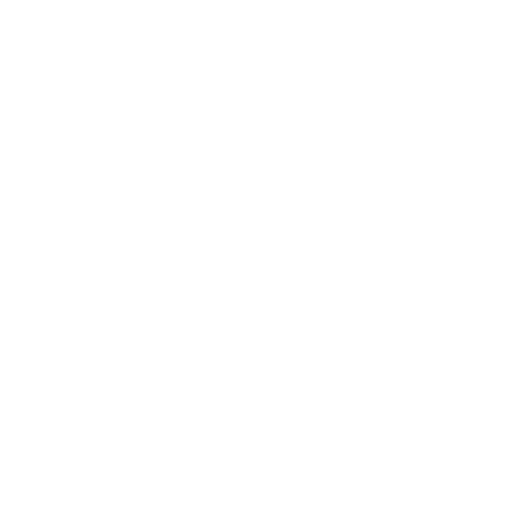
t = 0.00 s
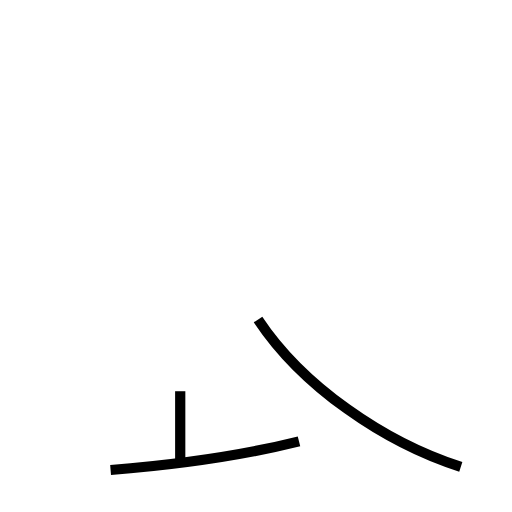
t = 1.52 s
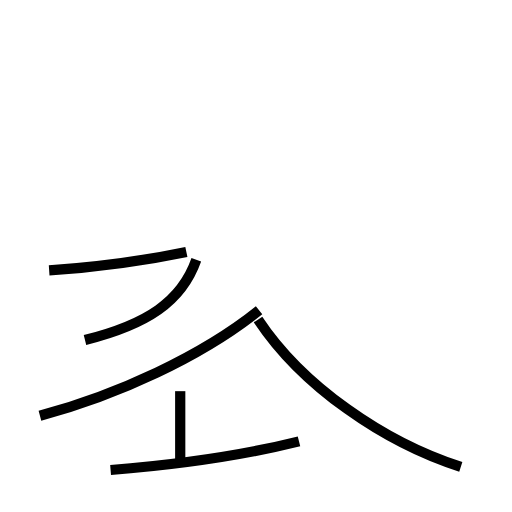
t = 3.06 s
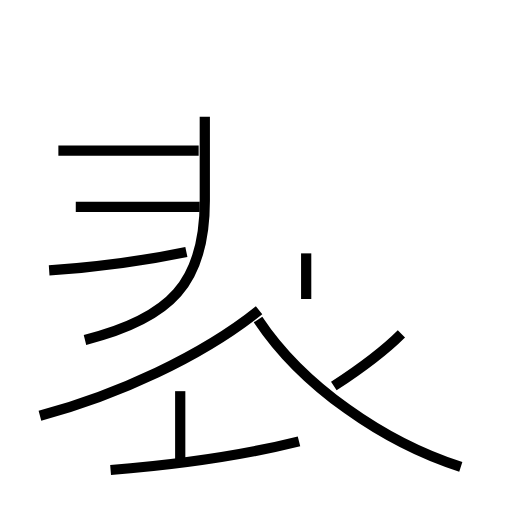
t = 4.64 s
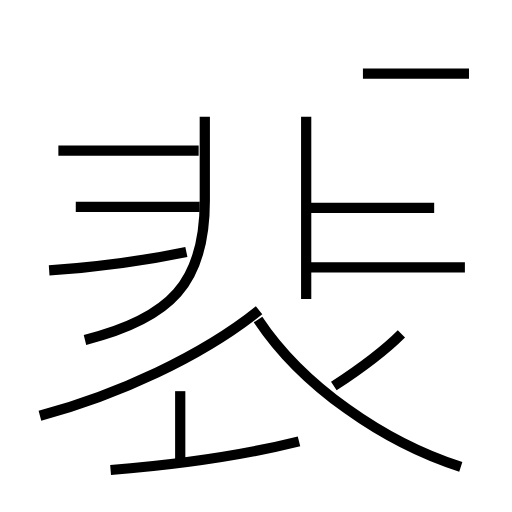
t = 6.18 s
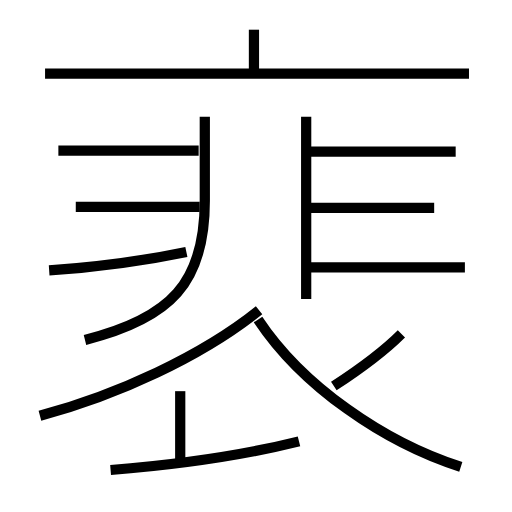
t = 7.67 s

The animated SVG that drew these frames (rendered in a browser with its animation timeline set to each time). Animation: 15 SMIL elements (animate=15); one cycle of 7.67 s.

<?xml version='1.0' encoding='utf-8'?>
<svg viewBox="0.0 -6.0 50.0 50.0" version="1.1" xmlns="http://www.w3.org/2000/svg"><rect x="-1000" y="-1000" width="2000" height="2000" stroke="white" fill="white" /><g style="fill:none;stroke:#000000;stroke-width:1"><path d="M 45.0 1.6 C 37.5 -0.8 29.5 -6.3 25.2 -12.8 " transform="translate(0.0 38.0)" stroke-dasharray="24.907006483851614" stroke-dashoffset="24.907006483851614"><animate attributeName="stroke-dashoffset" from="24.907006483851614" to="0" dur="0.7472101945155484s" begin="0s; anim_end.end" fill="freeze" id="anim0" /></path><path d="M 10.8 1.9 C 17.0 1.4 23.6 0.5 29.2 -0.9 " transform="translate(0.0 38.0)" stroke-dasharray="18.631659073656703" stroke-dashoffset="18.631659073656703"><animate attributeName="stroke-dashoffset" from="18.631659073656703" to="0" dur="0.5589497722097011s" begin="anim0.end" fill="freeze" id="anim1" /></path><path d="M 17.6 1.3 L 17.6 -5.8 " transform="translate(0.0 38.0)" stroke-dasharray="7.1" stroke-dashoffset="7.1"><animate attributeName="stroke-dashoffset" from="7.1" to="0" dur="0.213s" begin="anim1.end" fill="freeze" id="anim2" /></path><path d="M 3.9 -3.4 C 11.4 -5.4 19.7 -9.2 25.3 -13.7 " transform="translate(0.0 38.0)" stroke-dasharray="23.903838076241172" stroke-dashoffset="23.903838076241172"><animate attributeName="stroke-dashoffset" from="23.903838076241172" to="0" dur="0.7171151422872352s" begin="anim2.end" fill="freeze" id="anim3" /></path><path d="M 4.8 -17.6 C 9.3 -17.9 13.4 -18.4 18.2 -19.4 " transform="translate(0.0 38.0)" stroke-dasharray="13.532035743125633" stroke-dashoffset="13.532035743125633"><animate attributeName="stroke-dashoffset" from="13.532035743125633" to="0" dur="0.405961072293769s" begin="anim3.end" fill="freeze" id="anim4" /></path><path d="M 8.3 -10.8 C 16.7 -12.9 20.0 -16.4 20.0 -24.4 L 20.0 -32.6 " transform="translate(0.0 38.0)" stroke-dasharray="28.080146671517962" stroke-dashoffset="28.080146671517962"><animate attributeName="stroke-dashoffset" from="28.080146671517962" to="0" dur="0.8424044001455389s" begin="anim4.end" fill="freeze" id="anim5" /></path><path d="M 19.5 -23.8 L 7.4 -23.8 " transform="translate(0.0 38.0)" stroke-dasharray="12.1" stroke-dashoffset="12.1"><animate attributeName="stroke-dashoffset" from="12.1" to="0" dur="0.363s" begin="anim5.end" fill="freeze" id="anim6" /></path><path d="M 19.4 -29.3 L 5.7 -29.3 " transform="translate(0.0 38.0)" stroke-dasharray="13.7" stroke-dashoffset="13.7"><animate attributeName="stroke-dashoffset" from="13.7" to="0" dur="0.411s" begin="anim6.end" fill="freeze" id="anim7" /></path><path d="M 32.6 -6.3 C 34.9 -7.8 37.4 -9.6 39.2 -11.4 " transform="translate(0.0 38.0)" stroke-dasharray="8.35479376902833" stroke-dashoffset="8.35479376902833"><animate attributeName="stroke-dashoffset" from="8.35479376902833" to="0" dur="0.2506438130708499s" begin="anim7.end" fill="freeze" id="anim8" /></path><path d="M 29.9 -14.8 L 29.9 -32.6 " transform="translate(0.0 38.0)" stroke-dasharray="17.8" stroke-dashoffset="17.8"><animate attributeName="stroke-dashoffset" from="17.8" to="0" dur="0.534s" begin="anim8.end" fill="freeze" id="anim9" /></path><path d="M 45.4 -17.9 L 29.9 -17.9 " transform="translate(0.0 38.0)" stroke-dasharray="15.5" stroke-dashoffset="15.5"><animate attributeName="stroke-dashoffset" from="15.5" to="0" dur="0.46499999999999997s" begin="anim9.end" fill="freeze" id="anim10" /></path><path d="M 42.4 -23.7 L 30.3 -23.7 " transform="translate(0.0 38.0)" stroke-dasharray="12.099999999999998" stroke-dashoffset="12.099999999999998"><animate attributeName="stroke-dashoffset" from="12.099999999999998" to="0" dur="0.36299999999999993s" begin="anim10.end" fill="freeze" id="anim11" /></path><path d="M 45.8 -36.8 L 4.4 -36.8 " transform="translate(0.0 38.0)" stroke-dasharray="41.4" stroke-dashoffset="41.4"><animate attributeName="stroke-dashoffset" from="41.4" to="0" dur="1.242s" begin="anim11.end" fill="freeze" id="anim12" /></path><path d="M 24.8 -36.7 L 24.8 -41.1 " transform="translate(0.0 38.0)" stroke-dasharray="4.399999999999999" stroke-dashoffset="4.399999999999999"><animate attributeName="stroke-dashoffset" from="4.399999999999999" to="0" dur="0.13199999999999995s" begin="anim12.end" fill="freeze" id="anim13" /></path><path d="M 44.5 -29.2 L 30.2 -29.2" transform="translate(0.0 38.0)" stroke-dasharray="14.3" stroke-dashoffset="14.3"><animate attributeName="stroke-dashoffset" from="14.3" to="0" dur="0.429s" begin="anim13.end" fill="freeze" id="anim_end" /></path></g></svg>
